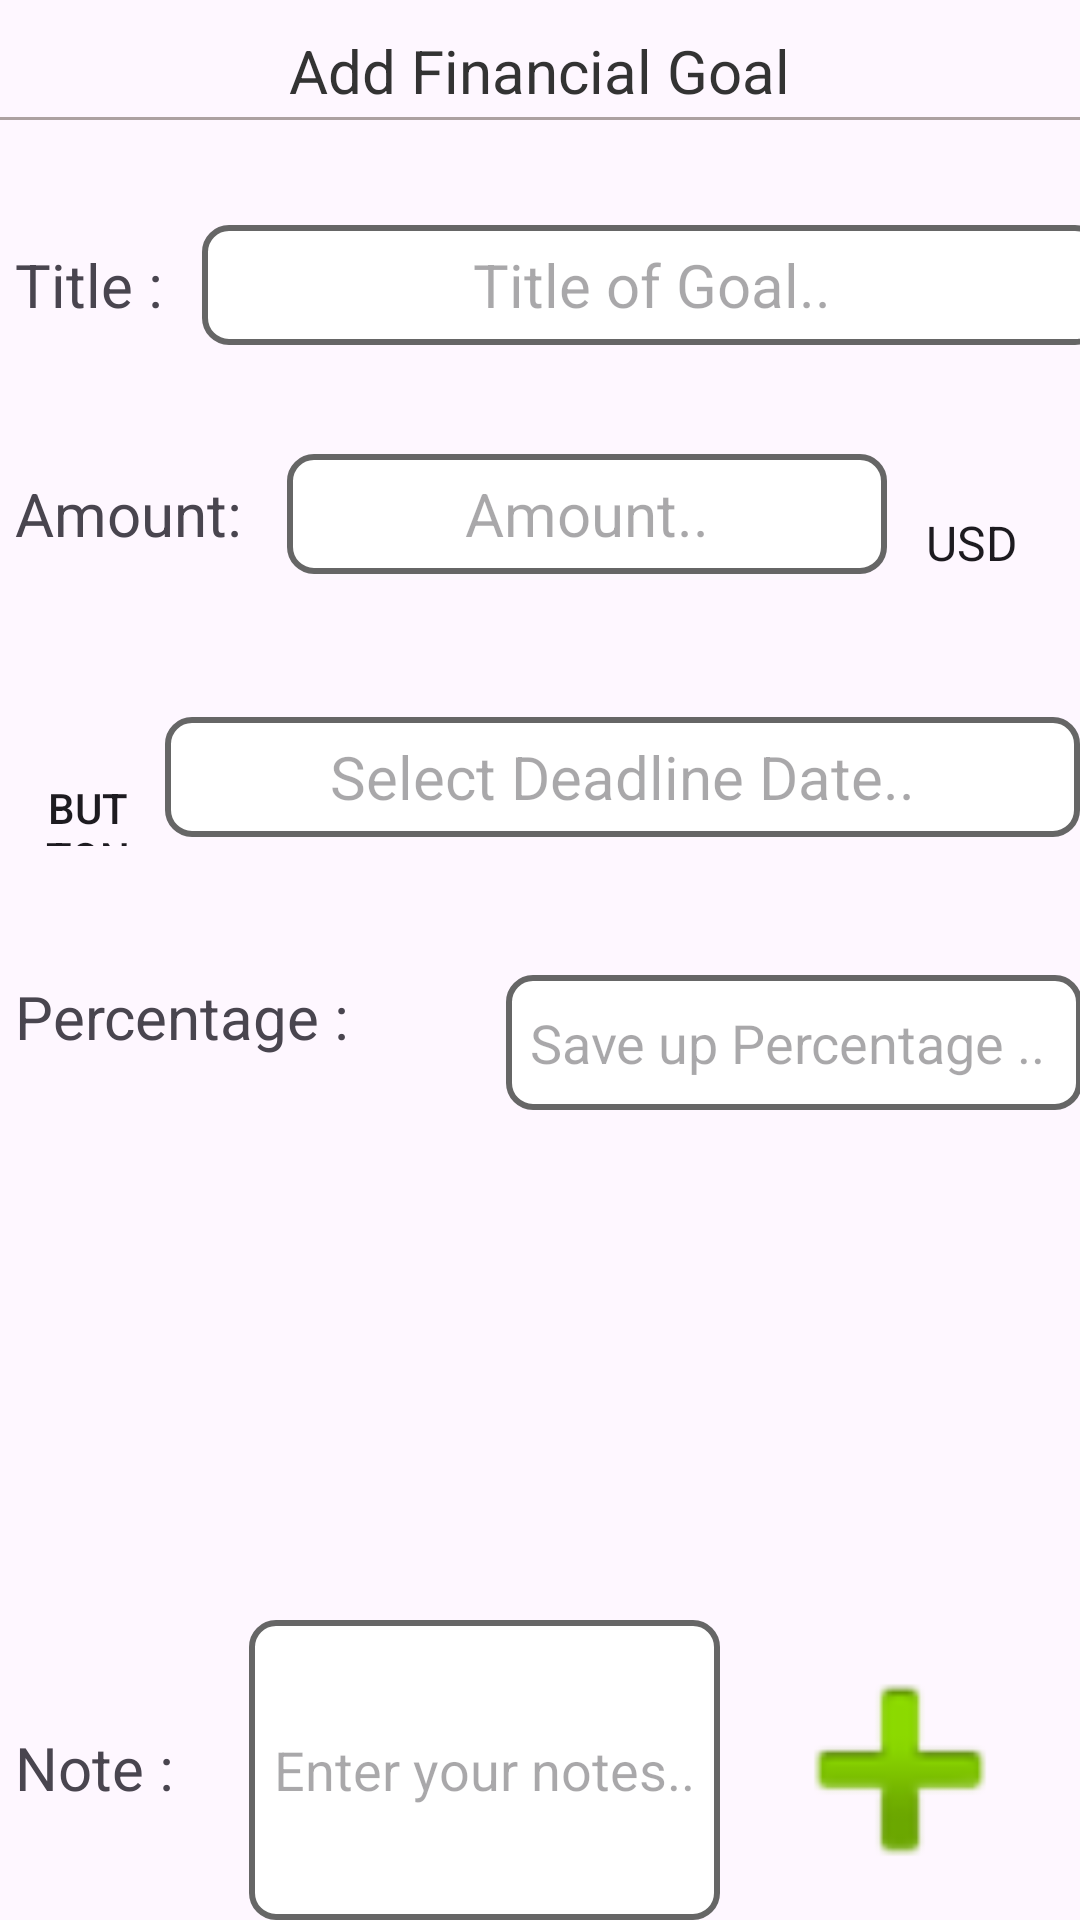

The Android layout XML behind this screen, and the referenced resources:
<!-- AndroidManifest.xml: application theme Theme.BudgetManager -->
<!-- res/layout/fragment_add_financial_goal.xml -->
<?xml version="1.0" encoding="utf-8"?>
<androidx.constraintlayout.widget.ConstraintLayout xmlns:android="http://schemas.android.com/apk/res/android"
    xmlns:app="http://schemas.android.com/apk/res-auto"
    xmlns:tools="http://schemas.android.com/tools"
    android:layout_width="match_parent"
    android:layout_height="match_parent"
    tools:context=".ui.AddFinancialGoalFragment">


    <LinearLayout
        android:layout_width="match_parent"
        android:layout_height="match_parent"
        android:orientation="vertical"
        >

        <TextView
            android:layout_width="wrap_content"
            android:layout_height="wrap_content"
            android:layout_gravity="center"
            android:layout_marginTop="10dp"
            android:text="Add Financial Goal"
            android:textColor="@color/darkGray"
            android:textSize="20dp"
            app:layout_constraintBottom_toBottomOf="parent"
            app:layout_constraintLeft_toLeftOf="parent"
            app:layout_constraintRight_toRightOf="parent"
            app:layout_constraintTop_toTopOf="parent" />
        <View
            android:layout_width="400dp"
            android:layout_height="1dp"
            android:background="#ACA1A1"
            android:layout_gravity="center"
            android:layout_marginTop="2dp"/>
        <LinearLayout
            android:layout_width="match_parent"
            android:layout_height="wrap_content"
            android:orientation="horizontal"
            android:layout_marginTop="35dp">
            <TextView
                android:layout_width="wrap_content"
                android:layout_height="wrap_content"
                android:text="Title :"
                android:textSize="20dp"
                android:layout_marginRight="10dp"
                android:layout_marginLeft="5dp"/>
            <EditText
                android:id="@+id/titleEditText"
                android:layout_width="300dp"
                android:layout_height="40dp"
                android:textSize="20dp"
                android:background="@drawable/shape"
                android:hint="Title of Goal.."
                android:gravity="center"
                android:layout_marginLeft="3dp"/>
        </LinearLayout>

        <LinearLayout
            android:layout_width="match_parent"
            android:layout_height="wrap_content"
            android:orientation="horizontal"
            android:layout_marginTop="35dp">

            
            <TextView
                android:layout_width="wrap_content"
                android:layout_height="wrap_content"
                android:text="Amount:"
                android:textSize="20dp"
                android:layout_marginRight="10dp"
                android:layout_marginLeft="5dp" />

            
            <EditText
                android:id="@+id/amountEditText"
                android:layout_width="200dp"
                android:layout_height="40dp"
                android:textSize="20dp"
                android:background="@drawable/shape"
                android:inputType="number"
                android:hint="Amount.."
                android:gravity="center"
                android:layout_marginLeft="5dp" />

            
            <Spinner
                android:id="@+id/currencySpinner"
                android:layout_width="120dp"
                android:layout_height="46dp"
                android:layout_marginLeft="5dp"
                android:layout_marginTop="8dp"
                android:entries="@array/currency_list" />

        </LinearLayout>

        <LinearLayout
            android:layout_width="match_parent"
            android:layout_height="wrap_content"
            android:orientation="horizontal"
            android:layout_marginTop="35dp">

            
            <Button
                android:id="@+id/selectDateButton"
                android:layout_width="35dp"
                android:layout_height="35dp"
                android:layout_marginStart="12dp"
                android:layout_marginTop="8dp"
                android:background="@drawable/baseline_calendar_month_24"
                android:text="Button" />

            
            <TextView
                android:id="@+id/dateTextView"
                android:layout_width="0dp"
                android:layout_height="40dp"
                android:layout_weight="1"
                android:textSize="20dp"
                android:background="@drawable/shape"
                android:hint="Select Deadline Date.."
                android:gravity="center"
                android:layout_marginLeft="8dp"
                android:inputType="number" />
        </LinearLayout>


        <LinearLayout
            android:layout_width="match_parent"
            android:layout_height="wrap_content"
            android:orientation="horizontal"
            android:layout_marginTop="35dp">

            
            <TextView
                android:layout_width="wrap_content"
                android:layout_height="wrap_content"
                android:text="Percentage : "
                android:textSize="20dp"
                android:layout_marginRight="35dp"
                android:layout_marginLeft="5dp"/>

            
            <EditText
                android:id="@+id/percentageEditTextNumber"
                android:layout_width="192dp"
                android:layout_height="45dp"
                android:layout_marginStart="12dp"
                android:layout_marginTop="8dp"
                android:background="@drawable/shape"
                android:ems="10"
                android:hint="Save up Percentage .. "
                android:gravity="center"
                android:inputType="number" />
        </LinearLayout>



        <LinearLayout
            android:layout_width="match_parent"
            android:layout_height="100dp"
            android:layout_marginTop="35dp"
            android:orientation="horizontal">
            <HorizontalScrollView
                android:id="@+id/horizontalScrollView"
                android:layout_width="match_parent"
                android:layout_height="50dp"
                android:layout_marginBottom="72dp"
                app:layout_constraintBottom_toTopOf="@+id/editTextText"
                app:layout_constraintEnd_toEndOf="parent"
                app:layout_constraintHorizontal_bias="0.407"
                app:layout_constraintStart_toStartOf="parent">

                <com.google.android.material.button.MaterialButtonToggleGroup
                    android:id="@+id/toggleButtonGroup"
                    android:layout_width="351dp"
                    android:layout_height="166dp"
                    app:layout_constraintBottom_toBottomOf="parent"
                    app:layout_constraintEnd_toEndOf="parent"
                    app:layout_constraintStart_toStartOf="parent"
                    app:layout_constraintTop_toTopOf="parent"
                    app:singleSelection="true">


                </com.google.android.material.button.MaterialButtonToggleGroup>
            </HorizontalScrollView>

        </LinearLayout>
        <LinearLayout
            android:layout_width="match_parent"
            android:layout_height="wrap_content"
            android:orientation="horizontal"
            android:layout_marginTop="35dp">
            <TextView
                android:layout_width="wrap_content"
                android:layout_height="wrap_content"
                android:text="Note :"
                android:layout_marginRight="10dp"
                android:textSize="20dp"
                android:layout_marginLeft="5dp"/>

            <EditText
                android:id="@+id/editTextText"
                android:layout_width="157dp"
                android:layout_height="100dp"
                android:layout_marginLeft="15dp"
                android:background="@drawable/shape"
                android:gravity="center"
                android:hint="Enter your notes.." />
            <ImageView
                android:id="@+id/imageAdd"
                android:layout_width="match_parent"
                android:layout_height="match_parent"
                android:focusable="true"
                android:clickable="true"
                android:src="@android:drawable/ic_input_add"
                />

        </LinearLayout>
        <Button
            android:id="@+id/addButton"
            android:layout_width="match_parent"
            android:layout_height="wrap_content"
            android:text="Add new Financial Goal"
            android:textColor="#F5FBF6"
            android:background="#B71C1C"
            android:layout_marginTop="10dp"/>

    </LinearLayout>

</androidx.constraintlayout.widget.ConstraintLayout>
<!-- resources referenced by this layout -->
<resources>
  <color name="darkGray">#333333</color>
  <!-- drawable shape (drawable) -->
  <?xml version="1.0" encoding="utf-8"?>
  <shape xmlns:android="http://schemas.android.com/apk/res/android"
      android:shape="rectangle">
      <solid android:color="@android:color/white" />
      <stroke
          android:width="2dp"
          android:color="@color/gray" />
      <corners android:radius="8dp" />
  </shape>
  <style name="Theme.BudgetManager" parent="Base.Theme.BudgetManager" />
  <color name="gray">#666666</color>
  <style name="Base.Theme.BudgetManager" parent="Theme.Material3.DayNight.NoActionBar">
          
          
          <item name="android:statusBarColor">@color/lblue</item>
      </style>
  <color name="lblue">#A7CCED</color>
</resources>
